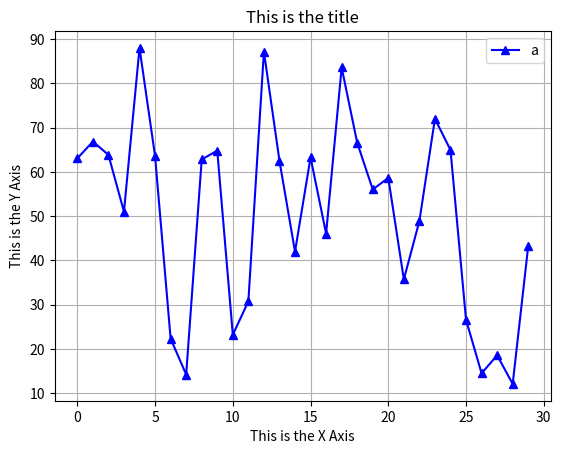

Reproduce this figure in Python.
import numpy as np
import matplotlib.pyplot as plt


np.random.seed(19680801)

fig, ax = plt.subplots()
ax.plot(90*np.random.rand(30), '^-b', label="a")

ax.set_xlabel('This is the X Axis')
ax.set_ylabel('This is the Y Axis')
ax.set_title("This is the title")

plt.legend()
plt.grid(True)
plt.show()